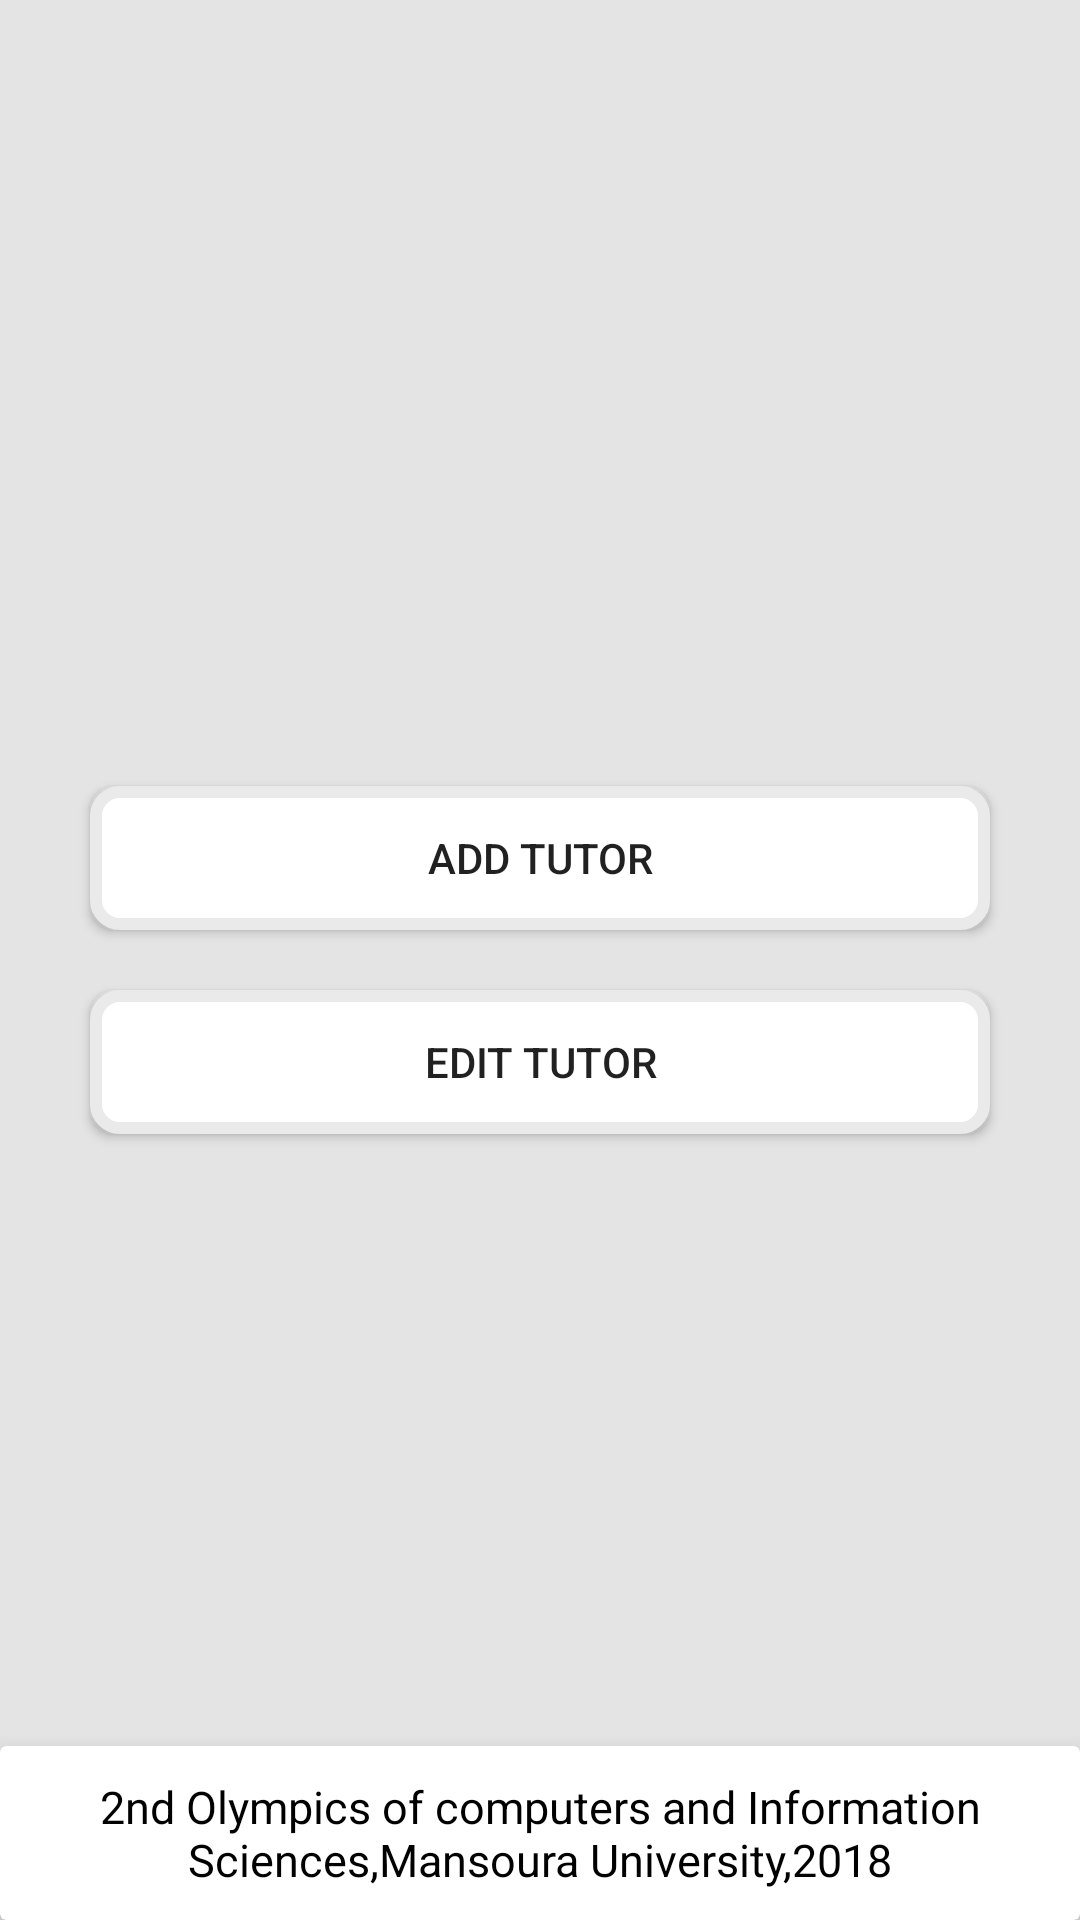

Reconstruct the res/layout file that produces this screen, plus the resources it refers to.
<!-- AndroidManifest.xml: application theme AppTheme -->
<!-- res/layout/activity_register_tutors.xml -->
<?xml version="1.0" encoding="utf-8"?>
<RelativeLayout
    xmlns:android="http://schemas.android.com/apk/res/android"
    xmlns:app="http://schemas.android.com/apk/res-auto"
    xmlns:tools="http://schemas.android.com/tools"
    android:layout_width="match_parent"
    android:background="@color/colorGround"
    android:layout_height="match_parent"
    tools:context="com.work.unknown.absence.Admin.RegisterTutorsActivity">
    <LinearLayout
        android:layout_width="match_parent"
        android:layout_height="wrap_content"
        android:layout_centerInParent="true"
        android:layout_margin="20dp"
        android:orientation="vertical">


        <Button
            android:id="@+id/add_tutor_btn"
            android:layout_width="match_parent"
            android:layout_height="wrap_content"
            android:layout_margin="10dp"
            android:background="@drawable/logininter"
            android:text="@string/add_tutor" />

        <Button
            android:id="@+id/edit_tutor_btn"
            android:layout_width="match_parent"
            android:layout_height="wrap_content"
            android:layout_below="@id/register_student_btn"
            android:layout_margin="10dp"
            android:background="@drawable/logininter"
            android:text="@string/edit_tutor" />
    </LinearLayout>


    <android.support.v7.widget.CardView
        android:layout_width="match_parent"
        android:layout_height="wrap_content"
        android:layout_alignParentBottom="true"
        app:cardElevation="10dp"

        >

        <TextView
            android:layout_width="wrap_content"
            android:layout_height="wrap_content"
            android:layout_gravity="center_horizontal"
            android:gravity="center_horizontal"
            android:padding="10dp"
            android:text="2nd Olympics of computers and Information Sciences,Mansoura University,2018"
            android:textColor="#000"
            android:textSize="15sp"

            />

    </android.support.v7.widget.CardView>
</RelativeLayout>
<!-- resources referenced by this layout -->
<resources>
  <color name="colorGround">#e4e4e4</color>
  <!-- drawable logininter (drawable) -->
  <?xml version="1.0" encoding="utf-8"?>
  <selector xmlns:android="http://schemas.android.com/apk/res/android">
      <item android:drawable="@drawable/loginbuttonclick" android:state_pressed="true"></item>
      <item android:drawable="@drawable/userloginback"></item>
  
  </selector>
  <string name="add_tutor">Add tutor</string>
  <string name="edit_tutor">Edit tutor</string>
  <style name="AppTheme" parent="Theme.AppCompat.Light.NoActionBar">
          
          <item name="colorPrimary">#424242</item>
          <item name="colorPrimaryDark">@color/colorPrimaryDark</item>
          <item name="colorAccent">@color/colorAccent</item>
      </style>
  <!-- drawable loginbuttonclick (drawable) -->
  <?xml version="1.0" encoding="utf-8"?>
  <shape xmlns:android="http://schemas.android.com/apk/res/android">
      <solid android:color="#848484"></solid>
      <stroke android:color="#eaeaea"
       android:width="4dp"></stroke>
      <corners android:radius="10dp"></corners>
  
  </shape>
  <!-- drawable userloginback (drawable) -->
  <?xml version="1.0" encoding="utf-8"?>
  <shape xmlns:android="http://schemas.android.com/apk/res/android">
      <solid android:color="#ffffff"></solid>
      <stroke android:color="#eaeaea"
          android:width="4dp"></stroke>
      <corners android:radius="8dp"></corners>
  
  </shape>
  <color name="colorPrimaryDark">#303F9F</color>
  <color name="colorAccent">#FF4081</color>
</resources>
